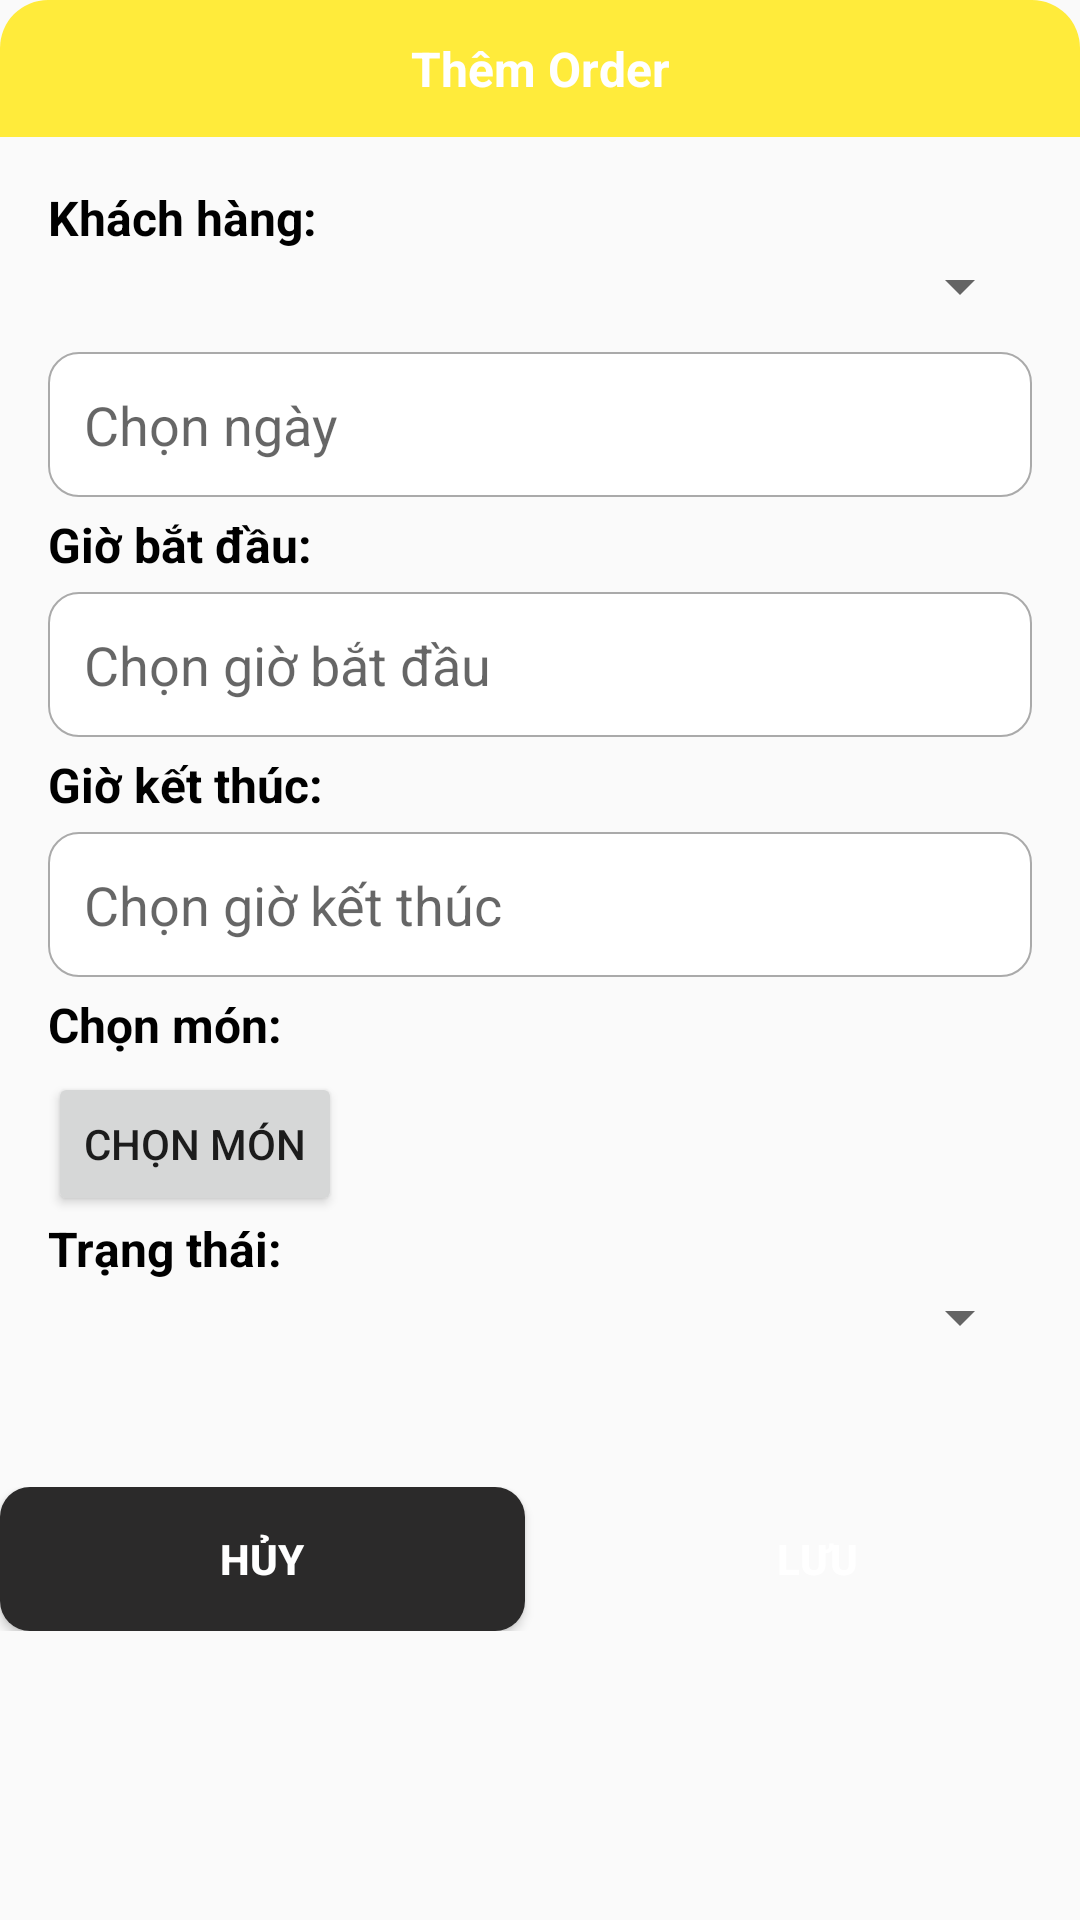

The Android layout XML behind this screen, and the referenced resources:
<!-- AndroidManifest.xml: application theme NoActionBar -->
<!-- res/layout/dialog_order.xml -->
<?xml version="1.0" encoding="utf-8"?>
<LinearLayout xmlns:android="http://schemas.android.com/apk/res/android"
    android:layout_width="match_parent"
    android:orientation="vertical"
    android:background="@drawable/bg_white_corner_16"
    android:layout_height="match_parent"
    android:layout_margin="16dp">
    <TextView
        android:id="@+id/dialogUserTitle"
        android:layout_width="match_parent"
        android:layout_height="wrap_content"
        android:background="@drawable/bg_yellow_corner_16_top_left_top_right"
        android:gravity="center"
        android:padding="12dp"
        android:text="Thêm Order"
        android:textColor="@color/white"
        android:textSize="16sp"
        android:textStyle="bold" />
    <ScrollView
        android:layout_width="match_parent"
        android:layout_height="450dp">
        <LinearLayout
            android:layout_width="match_parent"
            android:layout_height="wrap_content"
            android:padding="16dp"
            android:orientation="vertical">

            <TextView
                android:layout_width="wrap_content"
                android:layout_height="wrap_content"
                android:text="Khách hàng:"
                android:textColor="@color/black"
                android:textSize="16sp"
                android:textStyle="bold"/>
            <Spinner
                android:id="@+id/spnOrderUser"
                android:layout_width="match_parent"
                android:layout_height="wrap_content"
                android:hint="Tên người dùng"
                android:padding="12dp"
                android:layout_marginBottom="10dp"/>

            <EditText
                android:id="@+id/edtOrderDate"
                android:layout_width="match_parent"
                android:layout_height="wrap_content"
                android:hint="Chọn ngày"
                android:padding="12dp"
                android:background="@drawable/bg_white_corner_10_border_gray"/>

            <TextView
                android:layout_width="wrap_content"
                android:layout_height="wrap_content"
                android:textColor="@color/black"
                android:textSize="16sp"
                android:text="Giờ bắt đầu: "
                android:textStyle="bold"
                android:layout_marginBottom="5dp"
                android:layout_marginTop="5dp"/>
            <EditText
                android:id="@+id/edtOrderStartTime"
                android:layout_width="match_parent"
                android:layout_height="wrap_content"
                android:hint="Chọn giờ bắt đầu"
                android:padding="12dp"
                android:background="@drawable/bg_white_corner_10_border_gray"/>
            <TextView
                android:layout_width="wrap_content"
                android:layout_height="wrap_content"
                android:textColor="@color/black"
                android:textSize="16sp"
                android:text="Giờ kết thúc: "
                android:textStyle="bold"
                android:layout_marginBottom="5dp"
                android:layout_marginTop="5dp"/>
            <EditText
                android:id="@+id/edtOrderEndTime"
                android:layout_width="match_parent"
                android:layout_height="wrap_content"
                android:hint="Chọn giờ kết thúc"
                android:padding="12dp"
                android:background="@drawable/bg_white_corner_10_border_gray"/>
            <TextView
                android:layout_width="wrap_content"
                android:layout_height="wrap_content"
                android:textColor="@color/black"
                android:textSize="16sp"
                android:text="Chọn món: "
                android:textStyle="bold"
                android:layout_marginBottom="5dp"
                android:layout_marginTop="5dp"/>
            <androidx.recyclerview.widget.RecyclerView
                android:id="@+id/recycleView_orderDish"
                android:layout_width="match_parent"
                android:layout_height="wrap_content"/>
            <Button
                android:id="@+id/btnOrderDish"
                android:layout_width="wrap_content"
                android:layout_height="wrap_content"
                android:text="Chọn món"
                android:padding="12dp"/>
            <TextView
                android:layout_width="wrap_content"
                android:layout_height="wrap_content"
                android:text="Trạng thái:"
                android:textColor="@color/black"
                android:textSize="16sp"
                android:textStyle="bold"/>
            <Spinner
                android:id="@+id/spnOrderStatus"
                android:layout_width="match_parent"
                android:layout_height="wrap_content"
                android:padding="12dp"/>
        </LinearLayout>
    </ScrollView>
    <LinearLayout
        android:layout_width="match_parent"
        android:layout_height="wrap_content"
        android:orientation="horizontal">
        <Button
            android:id="@+id/btnCancel"
            android:layout_width="0dp"
            android:layout_height="wrap_content"
            android:layout_weight="1"
            android:textSize="14sp"
            android:background="@drawable/bg_gray_corner_10"
            android:layout_marginEnd="10dp"
            android:text="Hủy"
            android:textStyle="bold"
            android:textColor="@color/white"/>
        <Button
            android:id="@+id/btnSave"
            android:layout_width="0dp"
            android:layout_height="wrap_content"
            android:layout_weight="1"
            android:background="@drawable/bg_yellow_corner_10"
            android:textSize="14sp"
            android:text="Lưu"
            android:textStyle="bold"
            android:textColor="@color/white"/>
    </LinearLayout>
</LinearLayout>
<!-- resources referenced by this layout -->
<resources>
  <color name="black">#FF000000</color>
  <color name="white">#FFFFFFFF</color>
  <!-- drawable bg_gray_corner_10 (drawable-v24) -->
  <?xml version="1.0" encoding="utf-8"?>
  <shape xmlns:android="http://schemas.android.com/apk/res/android">
  <solid android:color="#2B2A2A"/>
      <corners android:radius="10dp"/>
  </shape>
  <!-- drawable bg_white_corner_10_border_gray (drawable-v24) -->
  <?xml version="1.0" encoding="utf-8"?>
  <shape xmlns:android="http://schemas.android.com/apk/res/android">
  <solid android:color="@android:color/white"/>
      <corners android:radius="10dp"/>
      <stroke android:width="0.5dp"
              android:color="@android:color/darker_gray"
          />
  </shape>
  <!-- drawable bg_yellow_corner_16_top_left_top_right (drawable-v24) -->
  <?xml version="1.0" encoding="utf-8"?>
  <shape xmlns:android="http://schemas.android.com/apk/res/android">
  <solid android:color="@color/yellow"/>
      <corners android:topLeftRadius="16dp"
          android:topRightRadius="16dp"
          />
  </shape>
  <style name="NoActionBar" parent="Theme.GoiDi">
          <item name="windowActionBar">false</item>
          <item name="windowNoTitle">true</item>
      </style>
  <color name="yellow">#FFEB3B</color>
  <style name="Theme.GoiDi" parent="Theme.AppCompat.DayNight.NoActionBar">
          
          <item name="colorPrimary">@color/purple_500</item>
          <item name="colorPrimaryVariant">@color/purple_700</item>
          <item name="colorOnPrimary">@color/white</item>
          
          <item name="colorSecondary">@color/teal_200</item>
          <item name="colorSecondaryVariant">@color/teal_700</item>
          <item name="colorOnSecondary">@color/black</item>
          
          <item name="android:statusBarColor" tools:targetApi="l">?attr/colorPrimaryVariant</item>
          
          <item name="windowActionBar">false</item>
          <item name="windowNoTitle">true</item>
      </style>
  <color name="purple_500">#FF6200EE</color>
  <color name="purple_700">#FF3700B3</color>
  <color name="teal_200">#FF03DAC5</color>
  <color name="teal_700">#FF018786</color>
</resources>
